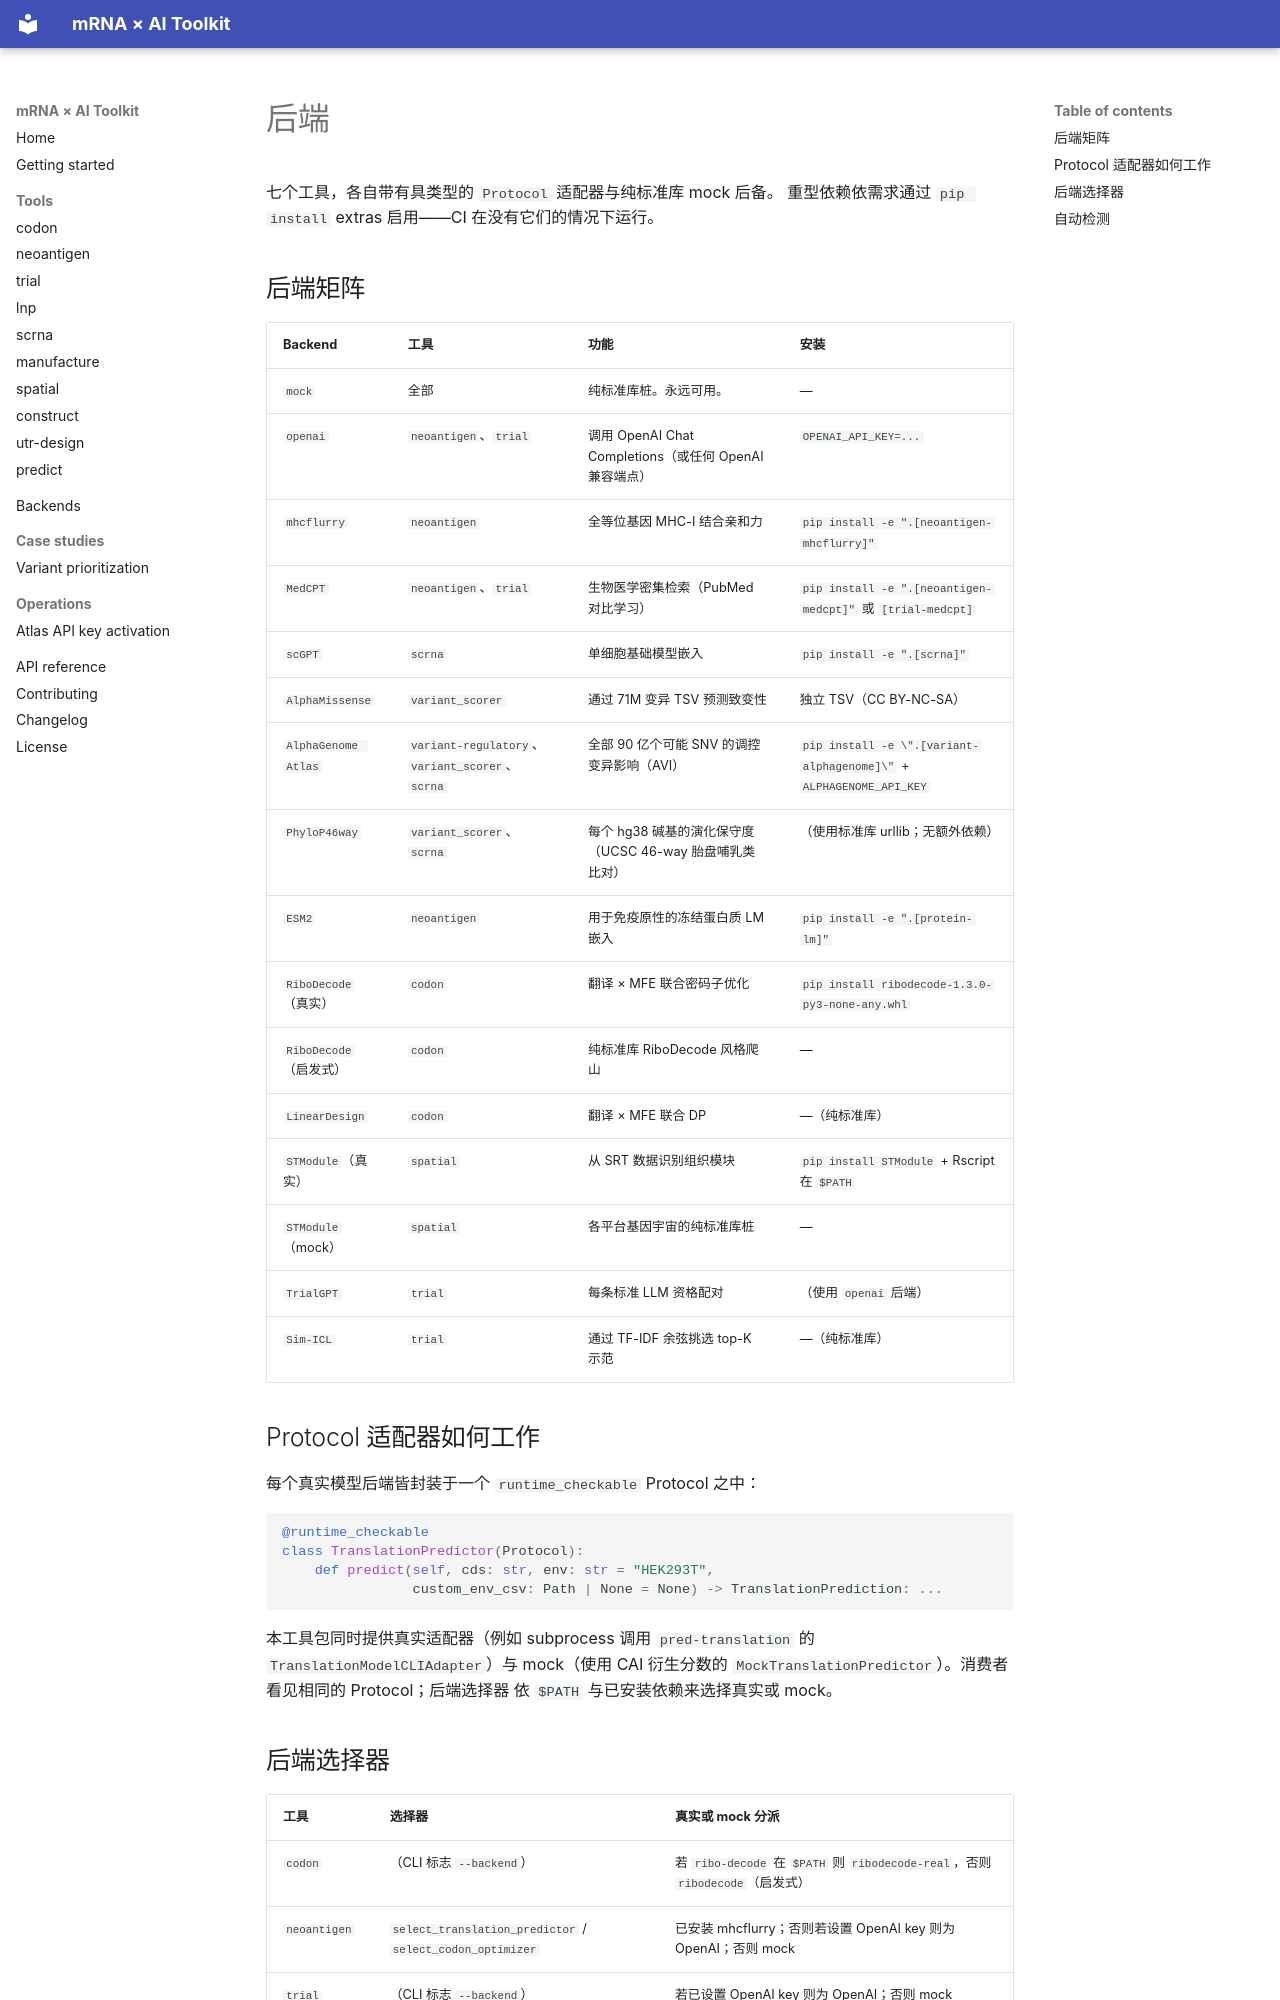

repository: rollroyces/mrnavax · page: backends.zh-Hans/index.html · generator: mkdocs

# 后端

七个工具，各自带有具类型的 `Protocol` 适配器与纯标准库 mock 后备。
重型依赖依需求通过 `pip install` extras 启用——CI 在没有它们的情况下运行。

## 后端矩阵

| Backend | 工具 | 功能 | 安装 |
|---|---|---|---|
| `mock` | 全部 | 纯标准库桩。永远可用。 | — |
| `openai` | `neoantigen`、`trial` | 调用 OpenAI Chat Completions（或任何 OpenAI 兼容端点） | `OPENAI_API_KEY=...` |
| `mhcflurry` | `neoantigen` | 全等位基因 MHC-I 结合亲和力 | `pip install -e ".[neoantigen-mhcflurry]"` |
| `MedCPT` | `neoantigen`、`trial` | 生物医学密集检索（PubMed 对比学习） | `pip install -e ".[neoantigen-medcpt]"` 或 `[trial-medcpt]` |
| `scGPT` | `scrna` | 单细胞基础模型嵌入 | `pip install -e ".[scrna]"` |
| `AlphaMissense` | `variant_scorer` | 通过 71M 变异 TSV 预测致变性 | 独立 TSV（CC BY-NC-SA） |
| `AlphaGenome Atlas` | `variant-regulatory`、`variant_scorer`、`scrna` | 全部 90 亿个可能 SNV 的调控变异影响（AVI） | `pip install -e \".[variant-alphagenome]\"` + `ALPHAGENOME_API_KEY` |
| `PhyloP46way` | `variant_scorer`、`scrna` | 每个 hg38 碱基的演化保守度（UCSC 46-way 胎盘哺乳类比对） | （使用标准库 urllib；无额外依赖） |
| `ESM2` | `neoantigen` | 用于免疫原性的冻结蛋白质 LM 嵌入 | `pip install -e ".[protein-lm]"` |
| `RiboDecode`（真实） | `codon` | 翻译 × MFE 联合密码子优化 | `pip install ribodecode-1.3.0-py3-none-any.whl` |
| `RiboDecode`（启发式） | `codon` | 纯标准库 RiboDecode 风格爬山 | — |
| `LinearDesign` | `codon` | 翻译 × MFE 联合 DP | —（纯标准库） |
| `STModule`（真实） | `spatial` | 从 SRT 数据识别组织模块 | `pip install STModule` + Rscript 在 `$PATH` |
| `STModule`（mock） | `spatial` | 各平台基因宇宙的纯标准库桩 | — |
| `TrialGPT` | `trial` | 每条标准 LLM 资格配对 | （使用 `openai` 后端） |
| `Sim-ICL` | `trial` | 通过 TF-IDF 余弦挑选 top-K 示范 | —（纯标准库） |

## Protocol 适配器如何工作

每个真实模型后端皆封装于一个 `runtime_checkable` Protocol 之中：

```python
@runtime_checkable
class TranslationPredictor(Protocol):
    def predict(self, cds: str, env: str = "HEK293T",
                custom_env_csv: Path | None = None) -> TranslationPrediction: ...
```

本工具包同时提供真实适配器（例如 subprocess 调用 `pred-translation`
的 `TranslationModelCLIAdapter`）与 mock（使用 CAI 衍生分数的
`MockTranslationPredictor`）。消费者看见相同的 Protocol；后端选择器
依 `$PATH` 与已安装依赖来选择真实或 mock。
